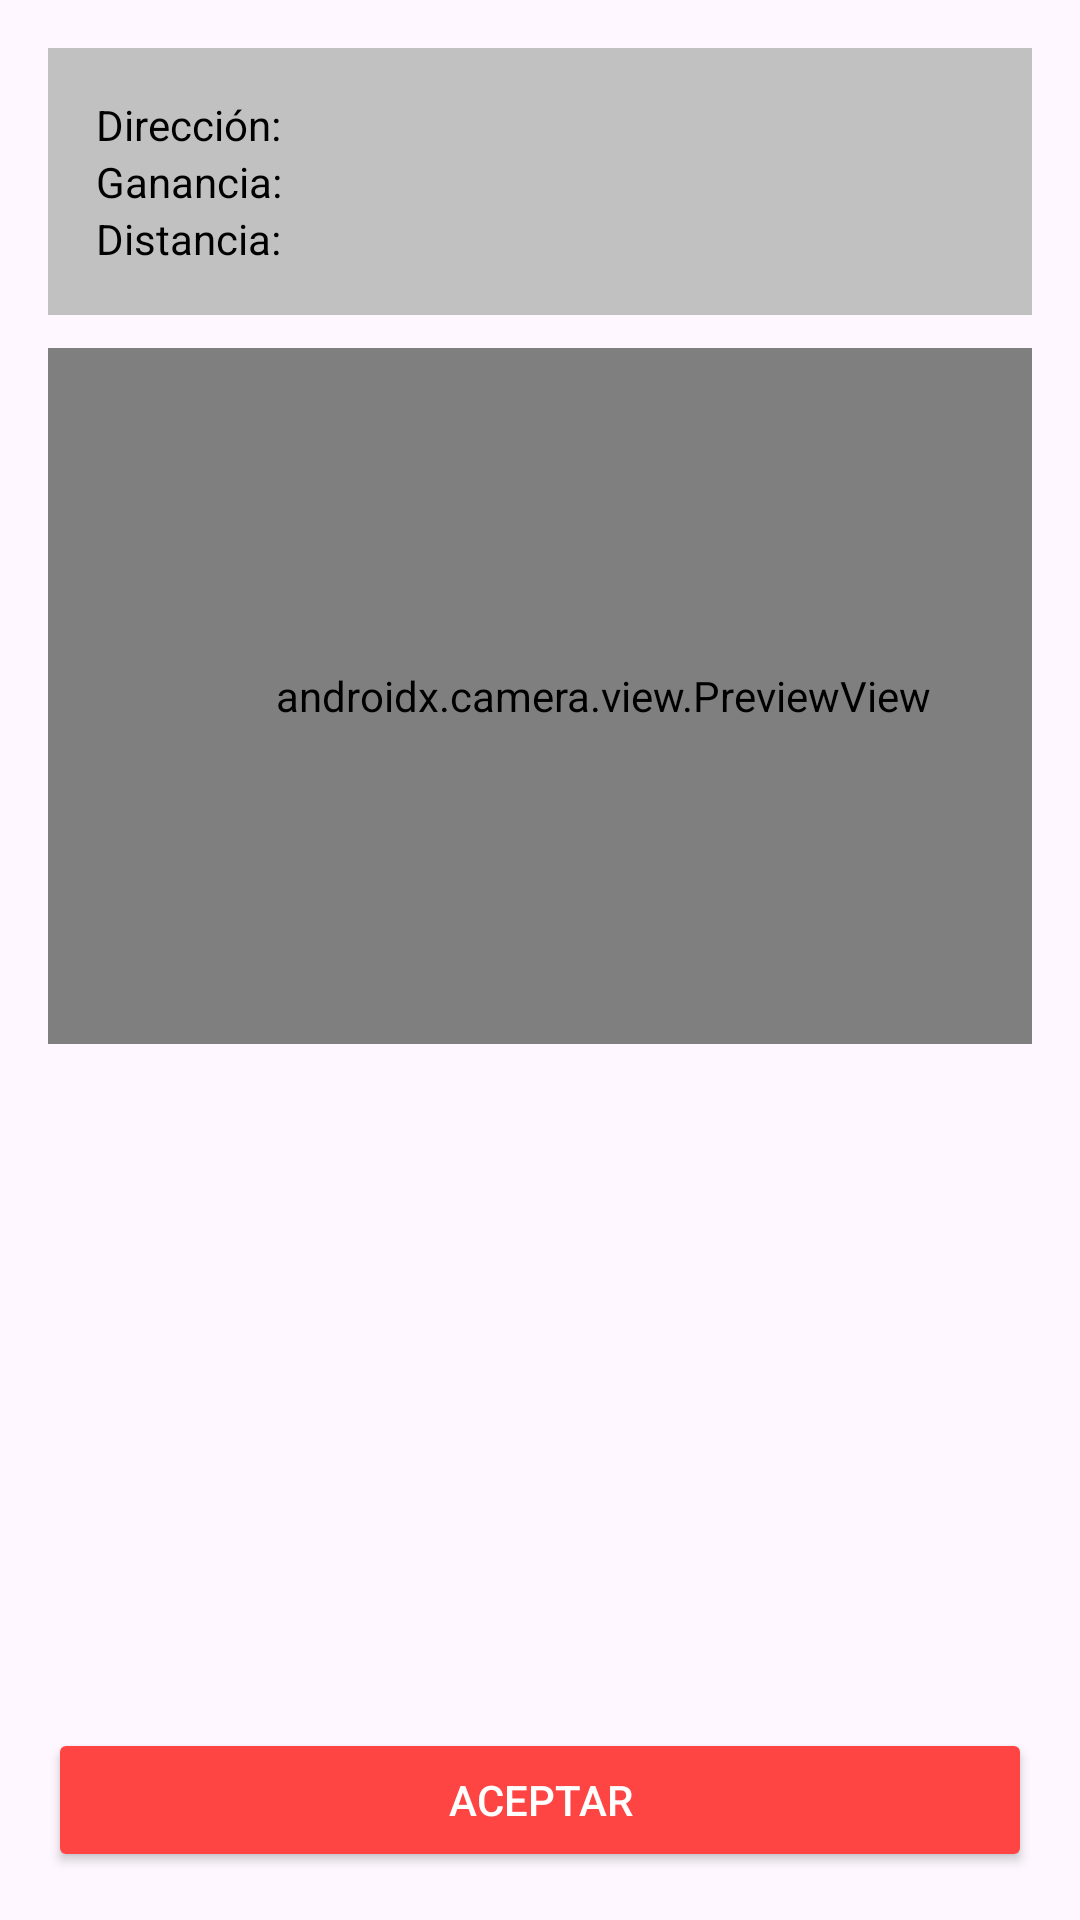

Android layout source for this screen:
<!-- AndroidManifest.xml: application theme Theme.Garapp -->
<!-- res/layout/fragment_nuevo_pedido.xml -->
<?xml version="1.0" encoding="utf-8"?>
<FrameLayout xmlns:android="http://schemas.android.com/apk/res/android"
    xmlns:app="http://schemas.android.com/apk/res-auto"
    xmlns:tools="http://schemas.android.com/tools"
    android:layout_width="match_parent"
    android:layout_height="match_parent"
    android:padding="16dp">
    <androidx.constraintlayout.widget.ConstraintLayout
        android:layout_width="match_parent"
        android:layout_height="match_parent">

        <ImageView
            android:id="@+id/menu"
            android:layout_width="25dp"
            android:layout_height="30dp"
            android:layout_marginTop="40dp"
            android:src="@drawable/ic_menu"
            app:layout_constraintTop_toTopOf="parent"
            app:layout_constraintStart_toStartOf="parent"
            app:layout_constraintBottom_toBottomOf="@+id/garapp_deliveryman"
            app:layout_constraintHorizontal_chainStyle="spread_inside"
            />

        <TextView
            android:id="@+id/garapp_deliveryman"
            android:layout_width="wrap_content"
            android:layout_height="wrap_content"
            android:layout_marginTop="30dp"
            android:text="Garapp Repartidor"
            android:textColor="@color/colorUno"
            android:textSize="35sp"
            android:textStyle="bold"
            app:layout_constraintTop_toTopOf="parent"
            app:layout_constraintStart_toEndOf="@+id/menu"
            app:layout_constraintEnd_toStartOf="@+id/imageView3"
            app:layout_constraintBottom_toBottomOf="@+id/menu"
            />

        <ImageView
            android:id="@+id/imageView3"
            android:layout_width="25dp"
            android:layout_height="30dp"
            android:layout_marginTop="40dp"
            android:src="@drawable/ic_switch"
            app:layout_constraintTop_toTopOf="parent"
            app:layout_constraintEnd_toEndOf="parent"
            app:layout_constraintBottom_toBottomOf="@+id/garapp_deliveryman"
            app:layout_constraintStart_toEndOf="@+id/garapp_deliveryman"
            />

        <FrameLayout
            android:layout_width="match_parent"
            android:layout_height="wrap_content"
            android:layout_gravity="center"
            android:background="@color/colorTres"
            android:padding="16dp"
            tools:layout_editor_absoluteX="0dp"
            tools:layout_editor_absoluteY="360dp">

            <LinearLayout
                android:layout_width="match_parent"
                android:layout_height="wrap_content"
                android:orientation="vertical">


                <TextView
                    android:layout_width="wrap_content"
                    android:layout_height="wrap_content"
                    android:text="Dirección:"
                    android:textColor="@android:color/black" />

                <TextView
                    android:layout_width="wrap_content"
                    android:layout_height="wrap_content"
                    android:text="Ganancia:"
                    android:textColor="@android:color/black" />

                <TextView
                    android:layout_width="wrap_content"
                    android:layout_height="wrap_content"
                    android:text="Distancia:"
                    android:textColor="@android:color/black" />
            </LinearLayout>
        </FrameLayout>

    </androidx.constraintlayout.widget.ConstraintLayout>

    <androidx.camera.view.PreviewView

        android:layout_width="370dp"
        android:layout_height="232dp"
        android:layout_marginTop="100dp"
        app:layout_constraintEnd_toEndOf="@id/layout_seven"
        app:layout_constraintStart_toStartOf="@id/layout_seven"
        app:layout_constraintTop_toBottomOf="@id/title_dni" />


    <Button
        android:layout_width="match_parent"
        android:layout_height="wrap_content"
        android:layout_gravity="bottom"
        android:text="Aceptar"
        android:backgroundTint="@android:color/holo_red_light"
        android:textColor="@android:color/white" />

</FrameLayout>
<!-- resources referenced by this layout -->
<resources>
  <color name="colorTres">#C1C1C1</color>
  <color name="colorUno">#FA3D3B</color>
  <!-- drawable ic_menu (drawable) -->
  <vector xmlns:android="http://schemas.android.com/apk/res/android"
      android:width="512dp"
      android:height="512dp"
      android:viewportWidth="512"
      android:viewportHeight="512">
    <path
        android:fillColor="#FF000000"
        android:pathData="M32,96h448v96h-448zM32,224h448v96h-448zM32,352h448v96h-448z"/>
  </vector>
  <!-- drawable ic_switch (drawable) -->
  <vector xmlns:android="http://schemas.android.com/apk/res/android"
      android:width="640dp"
      android:height="640dp"
      android:viewportWidth="640"
      android:viewportHeight="640">
    <path
        android:pathData="M416,96h-192c-123.71,0 -224,100.29 -224,224s100.29,224 224,224h192c123.71,0 224,-100.29 224,-224s-100.29,-224 -224,-224zM416,480c-88.35,0 -160,-71.65 -160,-160s71.65,-160 160,-160 160,71.65 160,160 -71.65,160 -160,160z"
        android:fillColor="#000"/>
  </vector>
  <style name="Theme.Garapp" parent="Base.Theme.Garapp" />
  <style name="Base.Theme.Garapp" parent="Theme.Material3.DayNight.NoActionBar">
          
          <item name="colorPrimary">@color/colorTres</item>
      </style>
</resources>
